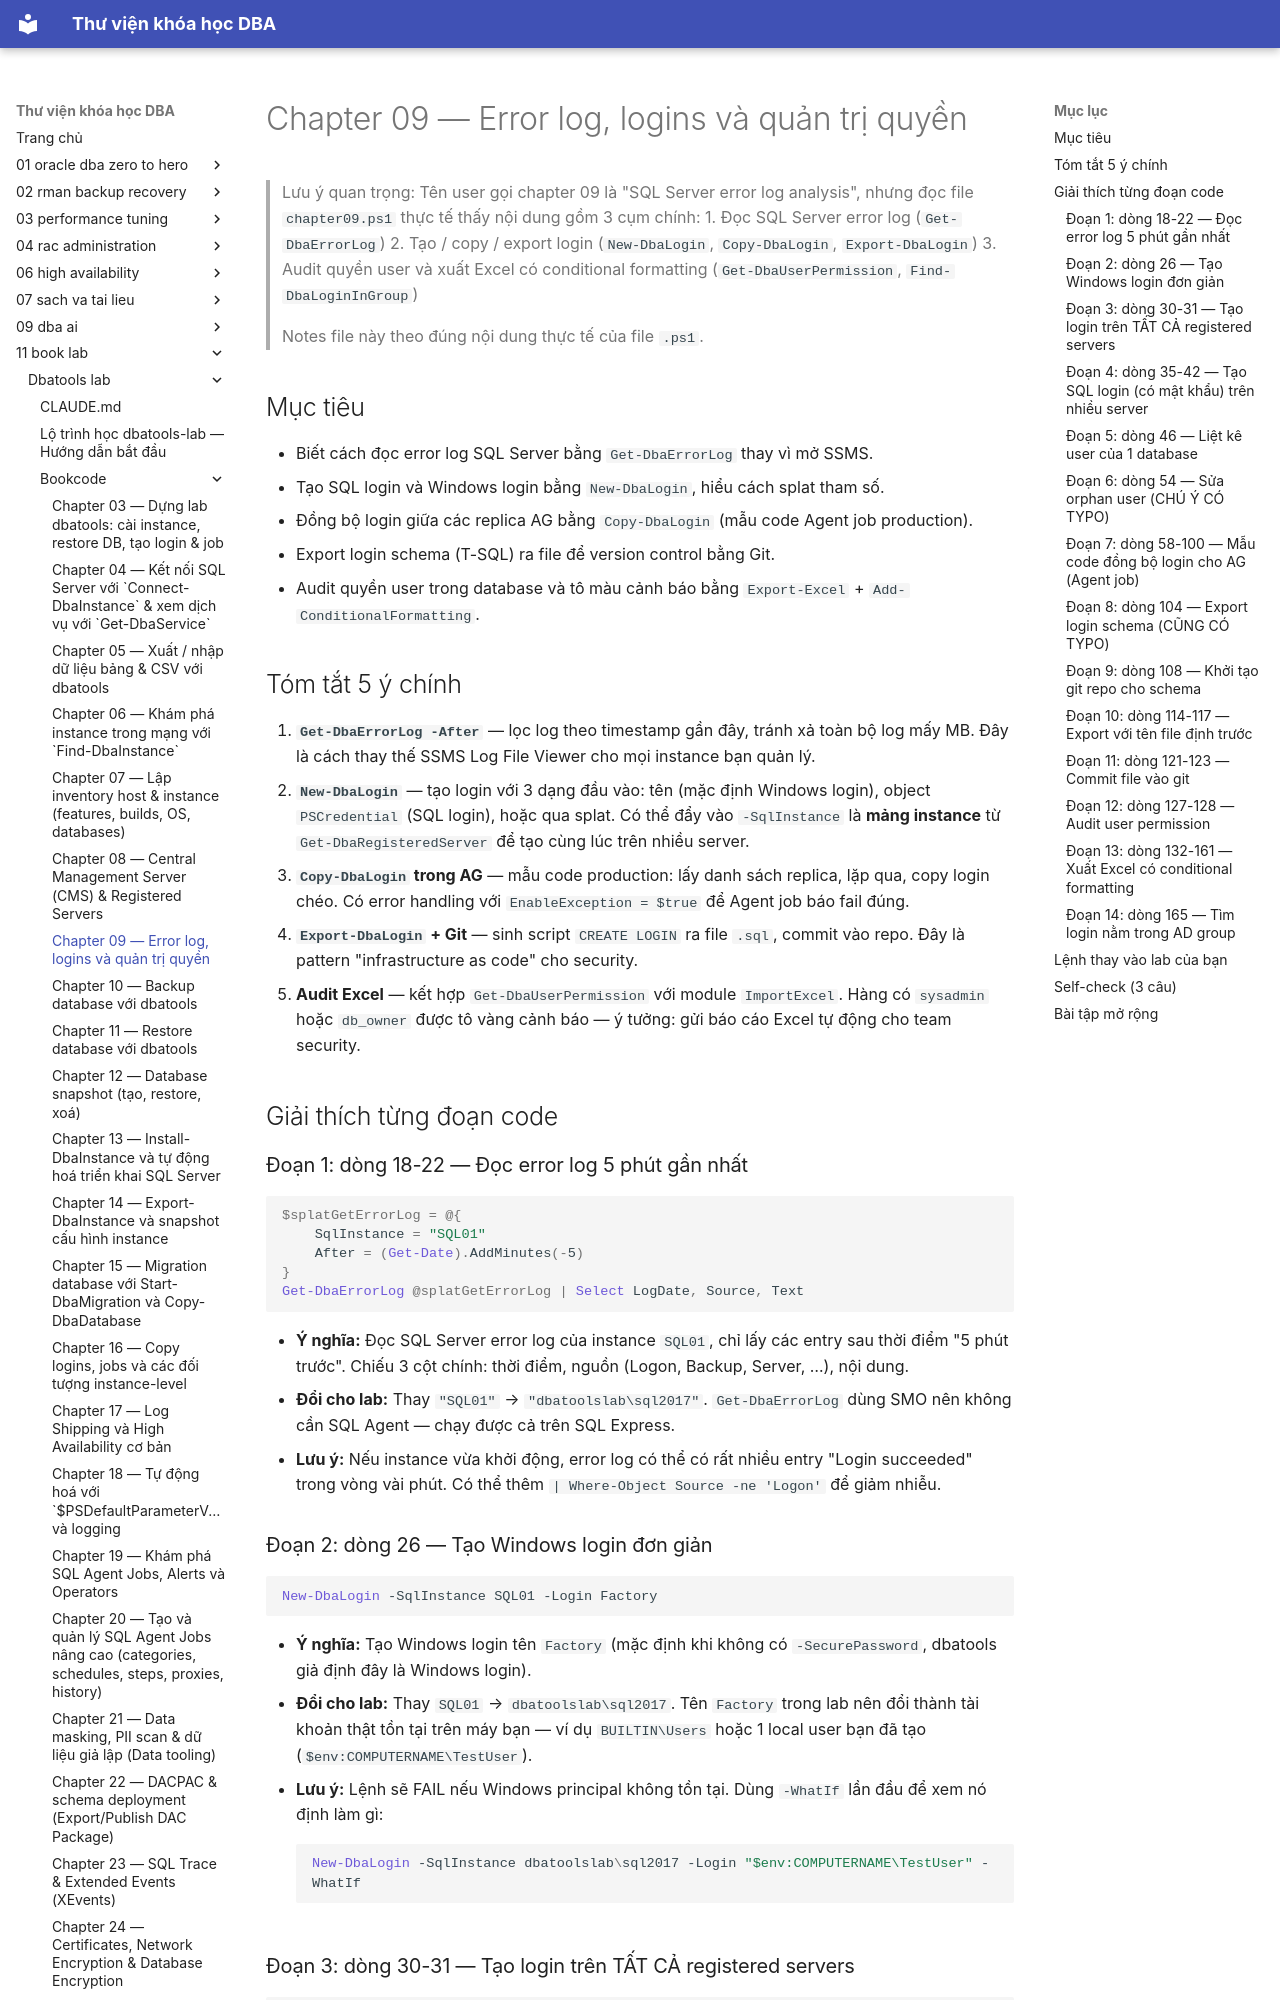

repository: quochuyag/MkDocs_local · page: 11-book-lab/dbatools-lab/bookcode/chapter09-notes/index.html · generator: mkdocs

---
title: Chapter 09 — Error log, logins và quản trị quyền
course: 11-book-lab
source: book_lab/dbatools-lab/bookcode/chapter09.notes.md
---

# Chapter 09 — Error log, logins và quản trị quyền

> Lưu ý quan trọng: Tên user gọi chapter 09 là "SQL Server error log analysis", nhưng đọc file `chapter09.ps1` thực tế thấy nội dung gồm 3 cụm chính:
> 1. Đọc SQL Server error log (`Get-DbaErrorLog`)
> 2. Tạo / copy / export login (`New-DbaLogin`, `Copy-DbaLogin`, `Export-DbaLogin`)
> 3. Audit quyền user và xuất Excel có conditional formatting (`Get-DbaUserPermission`, `Find-DbaLoginInGroup`)
>
> Notes file này theo đúng nội dung thực tế của file `.ps1`.

## Mục tiêu

- Biết cách đọc error log SQL Server bằng `Get-DbaErrorLog` thay vì mở SSMS.
- Tạo SQL login và Windows login bằng `New-DbaLogin`, hiểu cách splat tham số.
- Đồng bộ login giữa các replica AG bằng `Copy-DbaLogin` (mẫu code Agent job production).
- Export login schema (T-SQL) ra file để version control bằng Git.
- Audit quyền user trong database và tô màu cảnh báo bằng `Export-Excel` + `Add-ConditionalFormatting`.

## Tóm tắt 5 ý chính

1. **`Get-DbaErrorLog -After`** — lọc log theo timestamp gần đây, tránh xả toàn bộ log mấy MB. Đây là cách thay thế SSMS Log File Viewer cho mọi instance bạn quản lý.
2. **`New-DbaLogin`** — tạo login với 3 dạng đầu vào: tên (mặc định Windows login), object `PSCredential` (SQL login), hoặc qua splat. Có thể đẩy vào `-SqlInstance` là **mảng instance** từ `Get-DbaRegisteredServer` để tạo cùng lúc trên nhiều server.
3. **`Copy-DbaLogin` trong AG** — mẫu code production: lấy danh sách replica, lặp qua, copy login chéo. Có error handling với `EnableException = $true` để Agent job báo fail đúng.
4. **`Export-DbaLogin` + Git** — sinh script `CREATE LOGIN` ra file `.sql`, commit vào repo. Đây là pattern "infrastructure as code" cho security.
5. **Audit Excel** — kết hợp `Get-DbaUserPermission` với module `ImportExcel`. Hàng có `sysadmin` hoặc `db_owner` được tô vàng cảnh báo — ý tưởng: gửi báo cáo Excel tự động cho team security.

## Giải thích từng đoạn code

### Đoạn 1: dòng 18-22 — Đọc error log 5 phút gần nhất

```powershell
$splatGetErrorLog = @{
    SqlInstance = "SQL01"
    After = (Get-Date).AddMinutes(-5)
}
Get-DbaErrorLog @splatGetErrorLog | Select LogDate, Source, Text
```

- **Ý nghĩa:** Đọc SQL Server error log của instance `SQL01`, chỉ lấy các entry sau thời điểm "5 phút trước". Chiếu 3 cột chính: thời điểm, nguồn (Logon, Backup, Server, …), nội dung.
- **Đổi cho lab:** Thay `"SQL01"` → `"dbatoolslab\sql2017"`. `Get-DbaErrorLog` dùng SMO nên không cần SQL Agent — chạy được cả trên SQL Express.
- **Lưu ý:** Nếu instance vừa khởi động, error log có thể có rất nhiều entry "Login succeeded" trong vòng vài phút. Có thể thêm `| Where-Object Source -ne 'Logon'` để giảm nhiễu.
